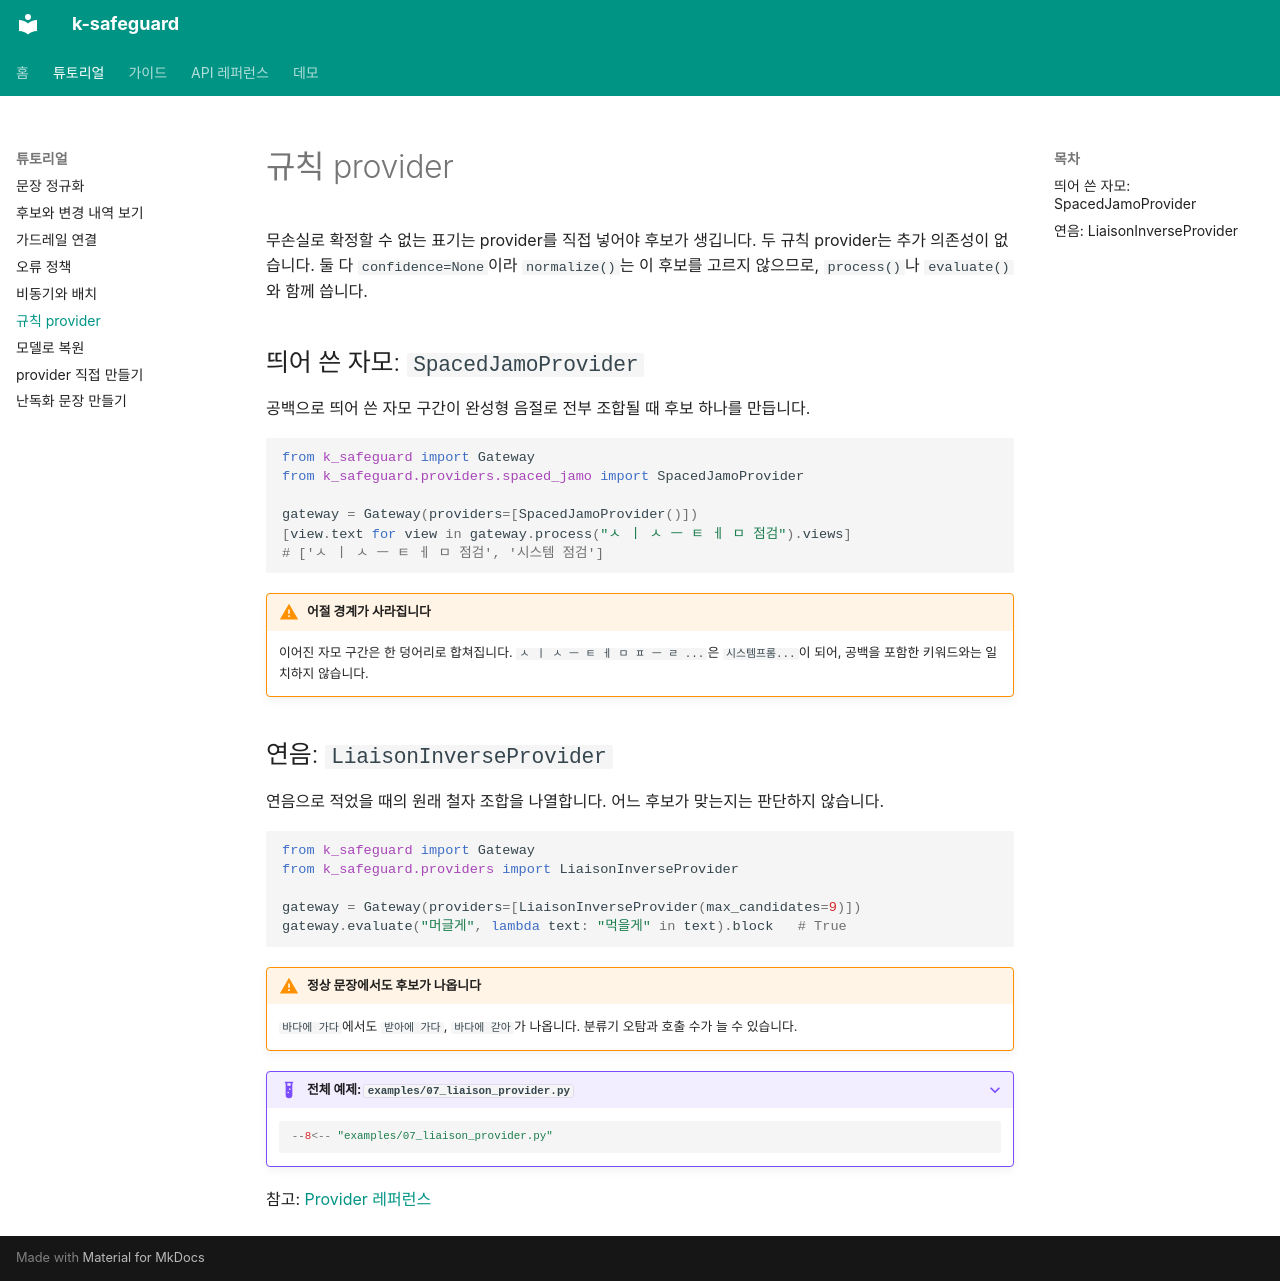

repository: jinseok3639/k-safeguard · page: tutorial/rule-providers/index.html · generator: mkdocs

# 규칙 provider

무손실로 확정할 수 없는 표기는 provider를 직접 넣어야 후보가 생깁니다. 두 규칙 provider는 추가 의존성이 없습니다.
둘 다 `confidence=None`이라 `normalize()`는 이 후보를 고르지 않으므로, `process()`나 `evaluate()`와 함께 씁니다.

## 띄어 쓴 자모: `SpacedJamoProvider`

공백으로 띄어 쓴 자모 구간이 완성형 음절로 전부 조합될 때 후보 하나를 만듭니다.

```python
from k_safeguard import Gateway
from k_safeguard.providers.spaced_jamo import SpacedJamoProvider

gateway = Gateway(providers=[SpacedJamoProvider()])
[view.text for view in gateway.process("ㅅ ㅣ ㅅ ㅡ ㅌ ㅔ ㅁ 점검").views]
# ['ㅅ ㅣ ㅅ ㅡ ㅌ ㅔ ㅁ 점검', '시스템 점검']
```

!!! warning "어절 경계가 사라집니다"
    이어진 자모 구간은 한 덩어리로 합쳐집니다. `ㅅ ㅣ ㅅ ㅡ ㅌ ㅔ ㅁ ㅍ ㅡ ㄹ ...`은 `시스템프롬...`이 되어,
    공백을 포함한 키워드와는 일치하지 않습니다.

## 연음: `LiaisonInverseProvider`

연음으로 적었을 때의 원래 철자 조합을 나열합니다. 어느 후보가 맞는지는 판단하지 않습니다.

```python
from k_safeguard import Gateway
from k_safeguard.providers import LiaisonInverseProvider

gateway = Gateway(providers=[LiaisonInverseProvider(max_candidates=9)])
gateway.evaluate("머글게", lambda text: "먹을게" in text).block   # True
```

!!! warning "정상 문장에서도 후보가 나옵니다"
    `바다에 가다`에서도 `받아에 가다`, `바다에 갇아`가 나옵니다. 분류기 오탐과 호출 수가 늘 수 있습니다.

??? example "전체 예제: `examples/07_liaison_provider.py`"

    ```python
    --8<-- "examples/07_liaison_provider.py"
    ```

참고: [Provider 레퍼런스](../reference/providers.md)
